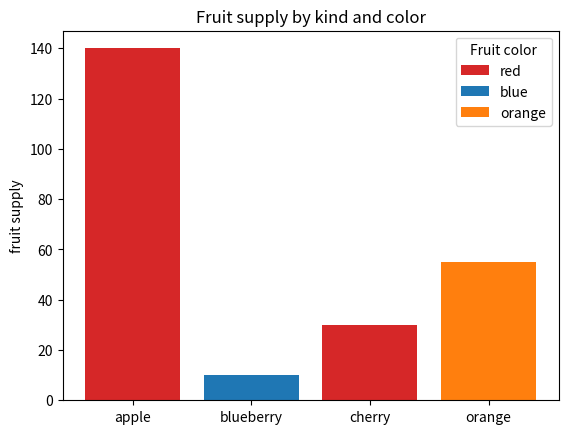
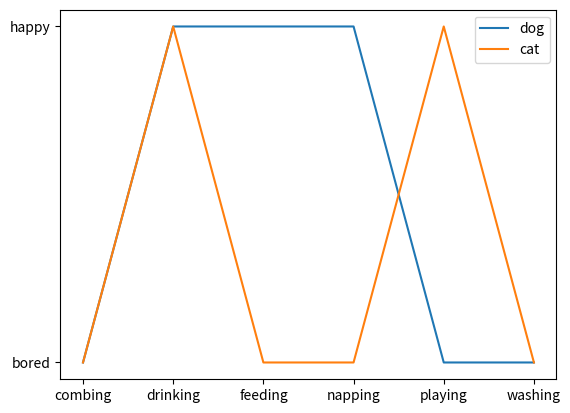

These charts were generated, in order, by the following Python code:
import matplotlib.pyplot as plt

fig, ax = plt.subplots()

fruits = ['apple', 'blueberry', 'cherry', 'orange']
counts = [140, 10, 30, 55]
bar_labels =  ['red', 'blue', '_red', 'orange']
bar_colors =  ['tab:red', 'tab:blue', 'tab:red', 'tab:orange']

ax.bar(fruits,counts, label= bar_labels, color=bar_colors)

ax.set_ylabel('fruit supply')
ax.set_title('Fruit supply by kind and color')
ax.legend(title='Fruit color')

plt.savefig('bars.png', bbox_inches='tight')

cat = ['bored','happy', 'bored', 'bored', 'happy', 'bored']
dog = ['bored', 'happy', 'happy', 'happy', 'bored', 'bored']
activity = ['combing', 'drinking', 'feeding', 'napping', 'playing', 'washing']

fig, ax = plt.subplots()
ax.plot(activity, dog, label='dog')
ax.plot(activity, cat, label='cat')
ax.legend()

plt.savefig('lines.png', bbox_inches = 'tight')